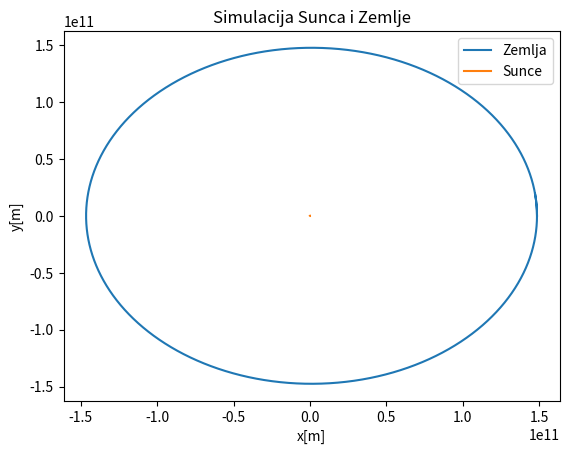

Write the Python code that produced this figure.
#Ovo radim proceduralno jer nema smisla ovo u klase/funkcije jer se samo jednom mora izvrtit
import numpy as np
import matplotlib.pyplot as plt

#Inicijalizacija
G= 6.67408*10**-11
year=365.242*24*60*60

r_Earth=[np.array((1.486*10**11,0))]
v_Earth=[np.array((0,29783))]
a_Earth=[]
x_Earth=[]
y_Earth=[]

r_Sun=[np.array((0,0))]
v_Sun=[np.array((0,0))]
a_Sun=[]
x_Sun=[]
y_Sun=[]

m_Earth= 5.9742*10**24
m_Sun=1.989*10**30

#dt u sekundama
dt=3600
#
for i in np.arange(0,year,dt):
    a_Sun.append(-G*m_Earth*(r_Sun[-1]-r_Earth[-1])/(np.sqrt(np.dot((r_Sun[-1]-r_Earth[-1]),(r_Sun[-1]-r_Earth[-1]))))**3)
    v_Sun.append(v_Sun[-1]+a_Sun[-1]*dt)
    r_Sun.append(r_Sun[-1]+v_Sun[-1]*dt)

    a_Earth.append(-G*m_Sun*(r_Earth[-1]-r_Sun[-1])/(np.sqrt(np.dot((r_Sun[-1]-r_Earth[-1]),(r_Sun[-1]-r_Earth[-1]))))**3)
    v_Earth.append(v_Earth[-1]+a_Earth[-1]*dt)
    r_Earth.append(r_Earth[-1]+v_Earth[-1]*dt)

#Preuzimam x i y koord iz r-a
for i in range(len(r_Earth)):
    x_Sun.append(r_Sun[i][0])
    y_Sun.append(r_Sun[i][1])
    x_Earth.append(r_Earth[i][0])
    y_Earth.append(r_Earth[i][1])

#Plottanje
plt.plot(x_Earth,y_Earth)
plt.plot(x_Sun,y_Sun)
plt.title("Simulacija Sunca i Zemlje")
plt.xlabel('x[m]')
plt.ylabel('y[m]')
plt.legend(['Zemlja','Sunce'])
plt.show()